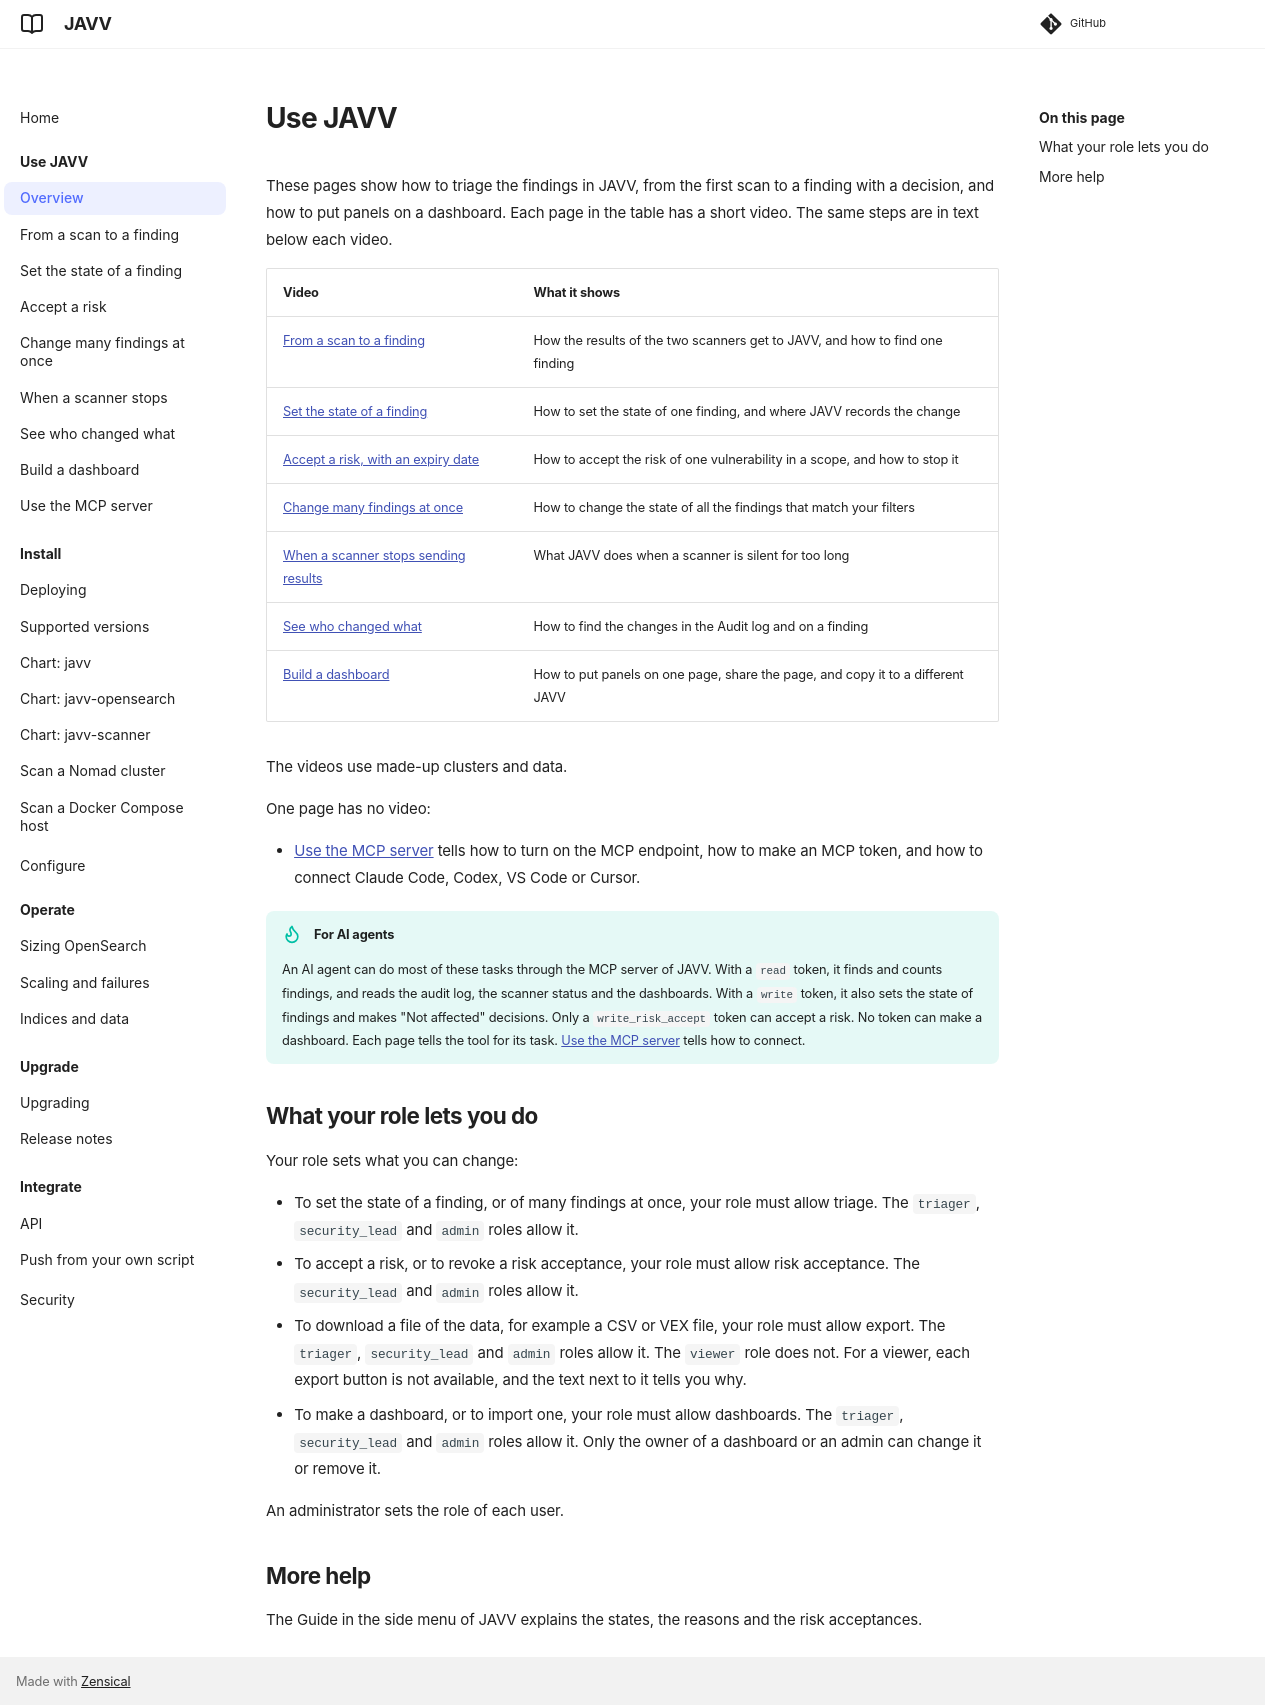

repository: Danube-Labs/javv · page: 0.9.14/docs/use/index.html · generator: mkdocs

# Use JAVV

These pages show how to triage the findings in JAVV, from the first scan to a finding with a
decision, and how to put panels on a dashboard. Each page in the table has a short video. The same steps are in text below each video.

| Video | What it shows |
|---|---|
| [From a scan to a finding](from-a-scan-to-a-finding.md) | How the results of the two scanners get to JAVV, and how to find one finding |
| [Set the state of a finding](set-the-state-of-a-finding.md) | How to set the state of one finding, and where JAVV records the change |
| [Accept a risk, with an expiry date](accept-a-risk.md) | How to accept the risk of one vulnerability in a scope, and how to stop it |
| [Change many findings at once](change-many-findings.md) | How to change the state of all the findings that match your filters |
| [When a scanner stops sending results](when-a-scanner-stops.md) | What JAVV does when a scanner is silent for too long |
| [See who changed what](who-changed-what.md) | How to find the changes in the Audit log and on a finding |
| [Build a dashboard](build-a-dashboard.md) | How to put panels on one page, share the page, and copy it to a different JAVV |

The videos use made-up clusters and data.

One page has no video:

- [Use the MCP server](use-the-mcp-server.md) tells how to turn on the MCP endpoint, how to make
  an MCP token, and how to connect Claude Code, Codex, VS Code or Cursor.

!!! tip "For AI agents"
    An AI agent can do most of these tasks through the MCP server of JAVV. With a `read` token, it
    finds and counts findings, and reads the audit log, the scanner status and the dashboards. With
    a `write` token, it also sets the state of findings and makes "Not affected" decisions. Only a
    `write_risk_accept` token can accept a risk. No token can make a dashboard. Each page tells the
    tool for its task. [Use the MCP server](use-the-mcp-server.md) tells how to connect.

## What your role lets you do

Your role sets what you can change:

- To set the state of a finding, or of many findings at once, your role must allow triage. The
  `triager`, `security_lead` and `admin` roles allow it.
- To accept a risk, or to revoke a risk acceptance, your role must allow risk acceptance. The
  `security_lead` and `admin` roles allow it.
- To download a file of the data, for example a CSV or VEX file, your role must allow export. The
  `triager`, `security_lead` and `admin` roles allow it. The `viewer` role does not. For a viewer,
  each export button is not available, and the text next to it tells you why.
- To make a dashboard, or to import one, your role must allow dashboards. The `triager`,
  `security_lead` and `admin` roles allow it. Only the owner of a dashboard or an admin can
  change it or remove it.

An administrator sets the role of each user.

## More help

The Guide in the side menu of JAVV explains the states, the reasons and the risk acceptances.
